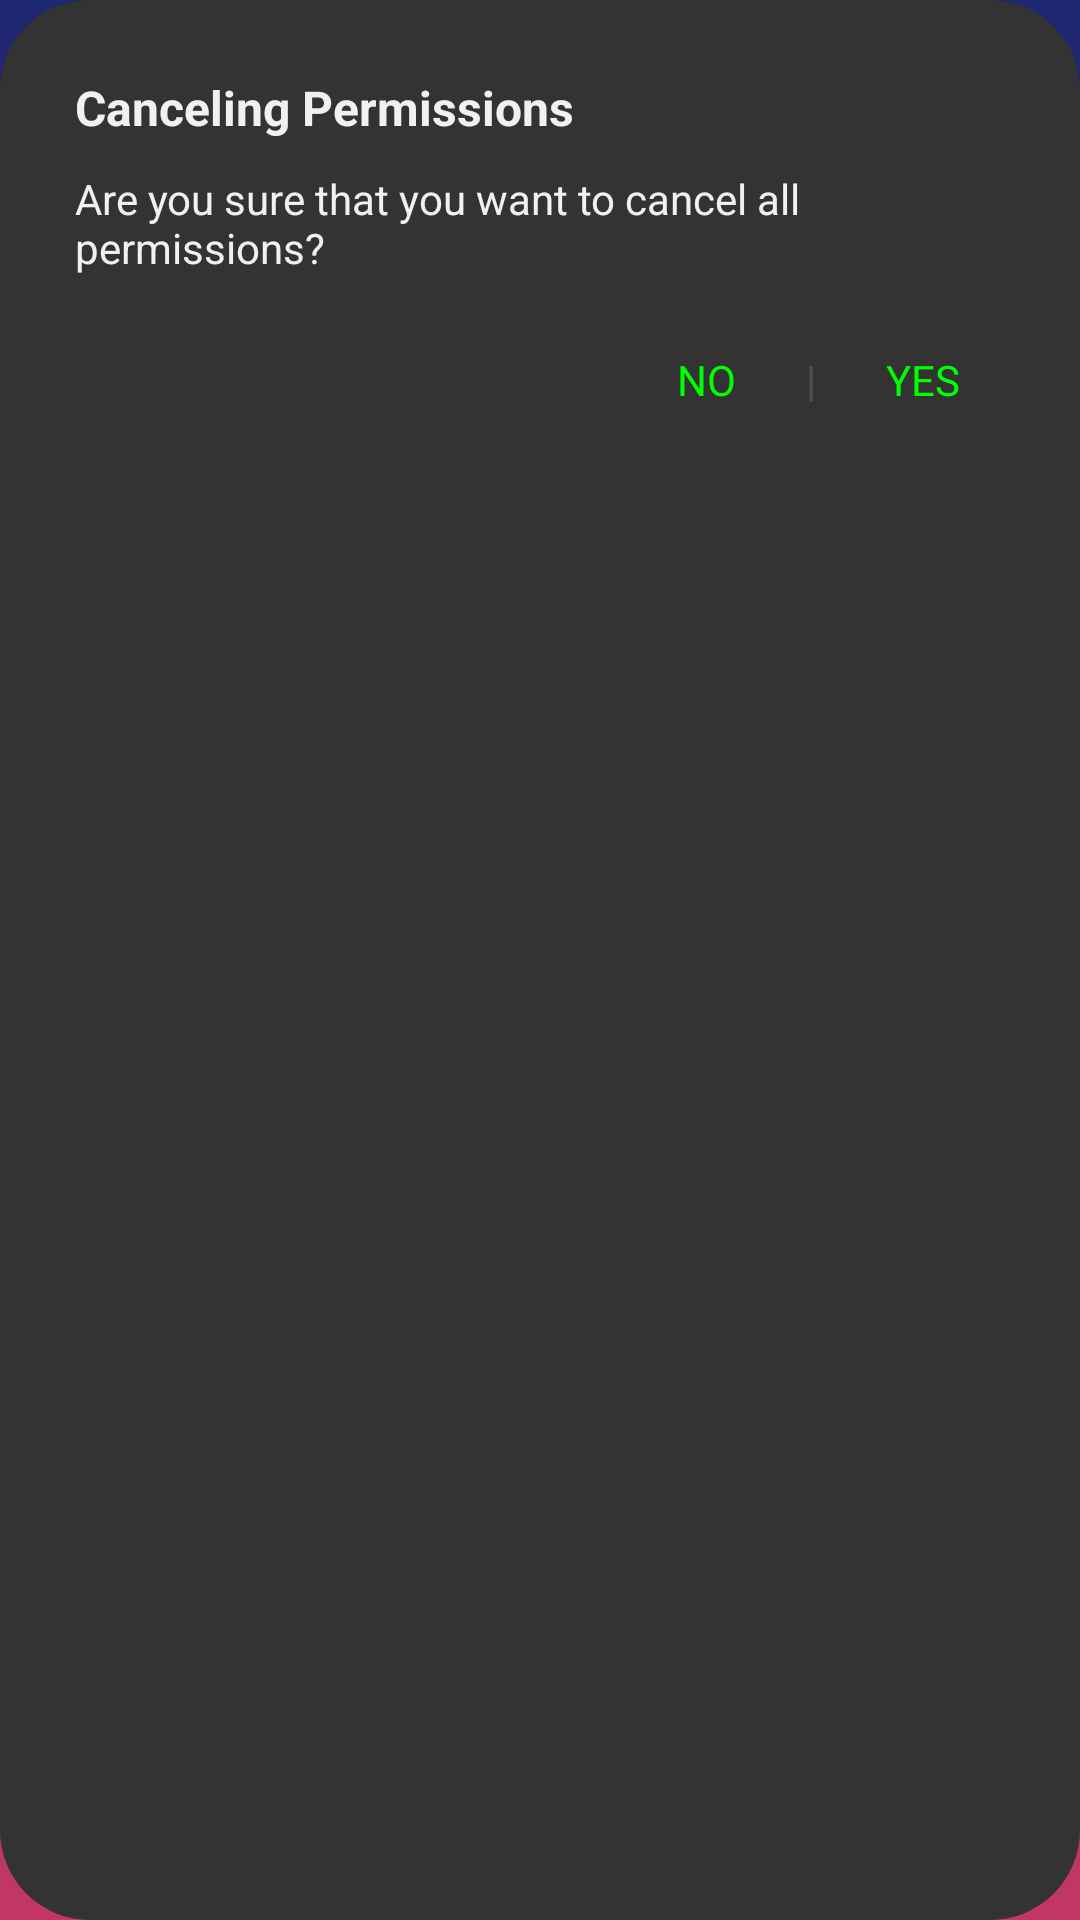

Layout XML and referenced resources for this Android screen:
<!-- AndroidManifest.xml: application theme Theme.Mathmanica -->
<!-- res/layout/deleting_dialog.xml -->
<?xml version="1.0" encoding="utf-8"?>
<androidx.constraintlayout.widget.ConstraintLayout xmlns:android="http://schemas.android.com/apk/res/android"
    xmlns:app="http://schemas.android.com/apk/res-auto"
    android:layout_width="match_parent"
    android:layout_height="wrap_content"
    android:background="@drawable/black_bg">

    <TextView
        android:id="@+id/deletingTitle"
        android:layout_width="wrap_content"
        android:layout_height="wrap_content"
        android:layout_marginStart="15dp"
        android:layout_marginTop="15dp"
        android:text="@string/canceling_permissions"
        android:textColor="@color/white_shaded"
        android:textSize="16sp"
        android:textStyle="bold"
        app:layout_constraintStart_toStartOf="parent"
        app:layout_constraintTop_toTopOf="parent" />

    <TextView
        android:id="@+id/deletingMessage"
        android:layout_width="0dp"
        android:layout_height="wrap_content"
        android:layout_marginTop="10dp"
        android:text="@string/cancel_permissions_dialog_text"
        android:textColor="@color/white_shaded"
        app:layout_constraintStart_toStartOf="@+id/deletingTitle"
        app:layout_constraintTop_toBottomOf="@+id/deletingTitle"
        app:layout_constraintWidth_percent="0.9" />

    <TextView
        android:id="@+id/noTxt"
        android:layout_width="wrap_content"
        android:layout_height="wrap_content"
        android:layout_marginEnd="50dp"
        android:paddingBottom="10dp"
        android:text="@string/no"
        android:textAllCaps="true"
        android:textColor="@color/green"
        app:layout_constraintEnd_toStartOf="@+id/yesTxt"
        app:layout_constraintTop_toTopOf="@+id/yesTxt" />

    <TextView
        android:id="@+id/yesTxt"
        android:layout_width="wrap_content"
        android:layout_height="wrap_content"
        android:layout_marginTop="25dp"
        android:layout_marginEnd="30dp"
        android:paddingBottom="10dp"
        android:text="@string/yes"
        android:textAllCaps="true"
        android:textColor="@color/green"
        app:layout_constraintEnd_toEndOf="parent"
        app:layout_constraintTop_toBottomOf="@+id/deletionPasswordRequirement" />

    <TextView
        android:id="@+id/cancelationSplitter"
        android:layout_width="wrap_content"
        android:layout_height="wrap_content"
        android:text="@string/cutter"
        android:textColor="@color/white_shaded_x4"
        app:layout_constraintEnd_toStartOf="@+id/yesTxt"
        app:layout_constraintStart_toEndOf="@+id/noTxt"
        app:layout_constraintTop_toTopOf="@+id/noTxt" />

    <EditText
        android:id="@+id/deletionPasswordRequirement"
        android:layout_width="0dp"
        android:layout_height="wrap_content"
        android:layout_marginTop="20dp"
        android:autofillHints="Password"
        android:backgroundTint="@color/white_shaded_x2"
        android:ems="10"
        android:hint="@string/password_with_3_dots"
        android:inputType="textPassword"
        android:maxLength="20"
        android:minHeight="48dp"
        android:textColor="@color/white_shaded_x2"
        android:textColorHint="@color/white_shaded_x2"
        android:visibility="gone"
        app:layout_constraintStart_toStartOf="@+id/deletingMessage"
        app:layout_constraintTop_toBottomOf="@+id/deletingMessage"
        app:layout_constraintWidth_percent="0.6" />

    <TextView
        android:id="@+id/deletionPasswordError"
        android:layout_width="wrap_content"
        android:layout_height="wrap_content"
        android:text="@string/wrong_password"
        android:textColor="@color/red"
        android:visibility="gone"
        app:layout_constraintStart_toStartOf="@+id/deletionPasswordRequirement"
        app:layout_constraintTop_toBottomOf="@+id/deletionPasswordRequirement" />

</androidx.constraintlayout.widget.ConstraintLayout>
<!-- resources referenced by this layout -->
<resources>
  <color name="green">#00FF00</color>
  <color name="red">#ff0000</color>
  <color name="white_shaded">#eeffffff</color>
  <color name="white_shaded_x2">#bbffffff</color>
  <color name="white_shaded_x4">#22ffffff</color>
  <!-- drawable black_bg (drawable) -->
  <?xml version="1.0" encoding="utf-8"?>
  <shape xmlns:android="http://schemas.android.com/apk/res/android">
  
      <solid android:color="@color/dark_grey" />
  
      <corners android:radius="30dp" />
  
      <padding
          android:bottom="10dp"
          android:top="10dp"
          android:left="10dp"
          android:right="10dp" />
  
  </shape>
  <string name="cancel_permissions_dialog_text">Are you sure that you want to cancel all permissions?</string>
  <string name="canceling_permissions">Canceling Permissions</string>
  <string name="cutter">|</string>
  <string name="no">no</string>
  <string name="password_with_3_dots">Password…</string>
  <string name="wrong_password">Wrong password.</string>
  <string name="yes">yes</string>
  <style name="Theme.Mathmanica" parent="Theme.MaterialComponents.DayNight.DarkActionBar">
          
          <item name="colorPrimary">@color/purple_500</item>
          <item name="colorPrimaryVariant">@color/purple_700</item>
          <item name="colorOnPrimary">@color/white</item>
          
          <item name="colorSecondary">@color/teal_200</item>
          <item name="colorSecondaryVariant">@color/teal_700</item>
          <item name="colorOnSecondary">@color/black</item>
          
          <item name="android:statusBarColor">?attr/colorPrimaryVariant</item>
          
          <item name="android:windowBackground">@drawable/main_background</item>
          <item name="android:windowAnimationStyle">@style/CustomAnimation</item>
      </style>
  <color name="dark_grey">#333333</color>
  <color name="purple_500">#FF6200EE</color>
  <color name="purple_700">#FF3700B3</color>
  <color name="white">#FFFFFFFF</color>
  <color name="teal_200">#FF03DAC5</color>
  <color name="teal_700">#FF018786</color>
  <color name="black">#FF000000</color>
  <!-- drawable main_background (drawable) -->
  <?xml version="1.0" encoding="utf-8"?>
  <shape xmlns:android="http://schemas.android.com/apk/res/android">
  
      <gradient
          android:type="linear"
          android:angle="90"
          android:startColor="@color/bg_red"
          android:endColor="@color/bg_blue" />
  
  </shape>
  <style name="CustomAnimation">
          <item name="android:activityOpenEnterAnimation">@anim/slide_in</item>
          <item name="android:activityOpenExitAnimation">@anim/slide_out</item>
          <item name="android:activityCloseEnterAnimation">@anim/slide_out</item>
          <item name="android:activityCloseExitAnimation">@anim/slide_in</item>
      </style>
  <color name="bg_red">#C33764</color>
  <color name="bg_blue">#1D2671</color>
</resources>
